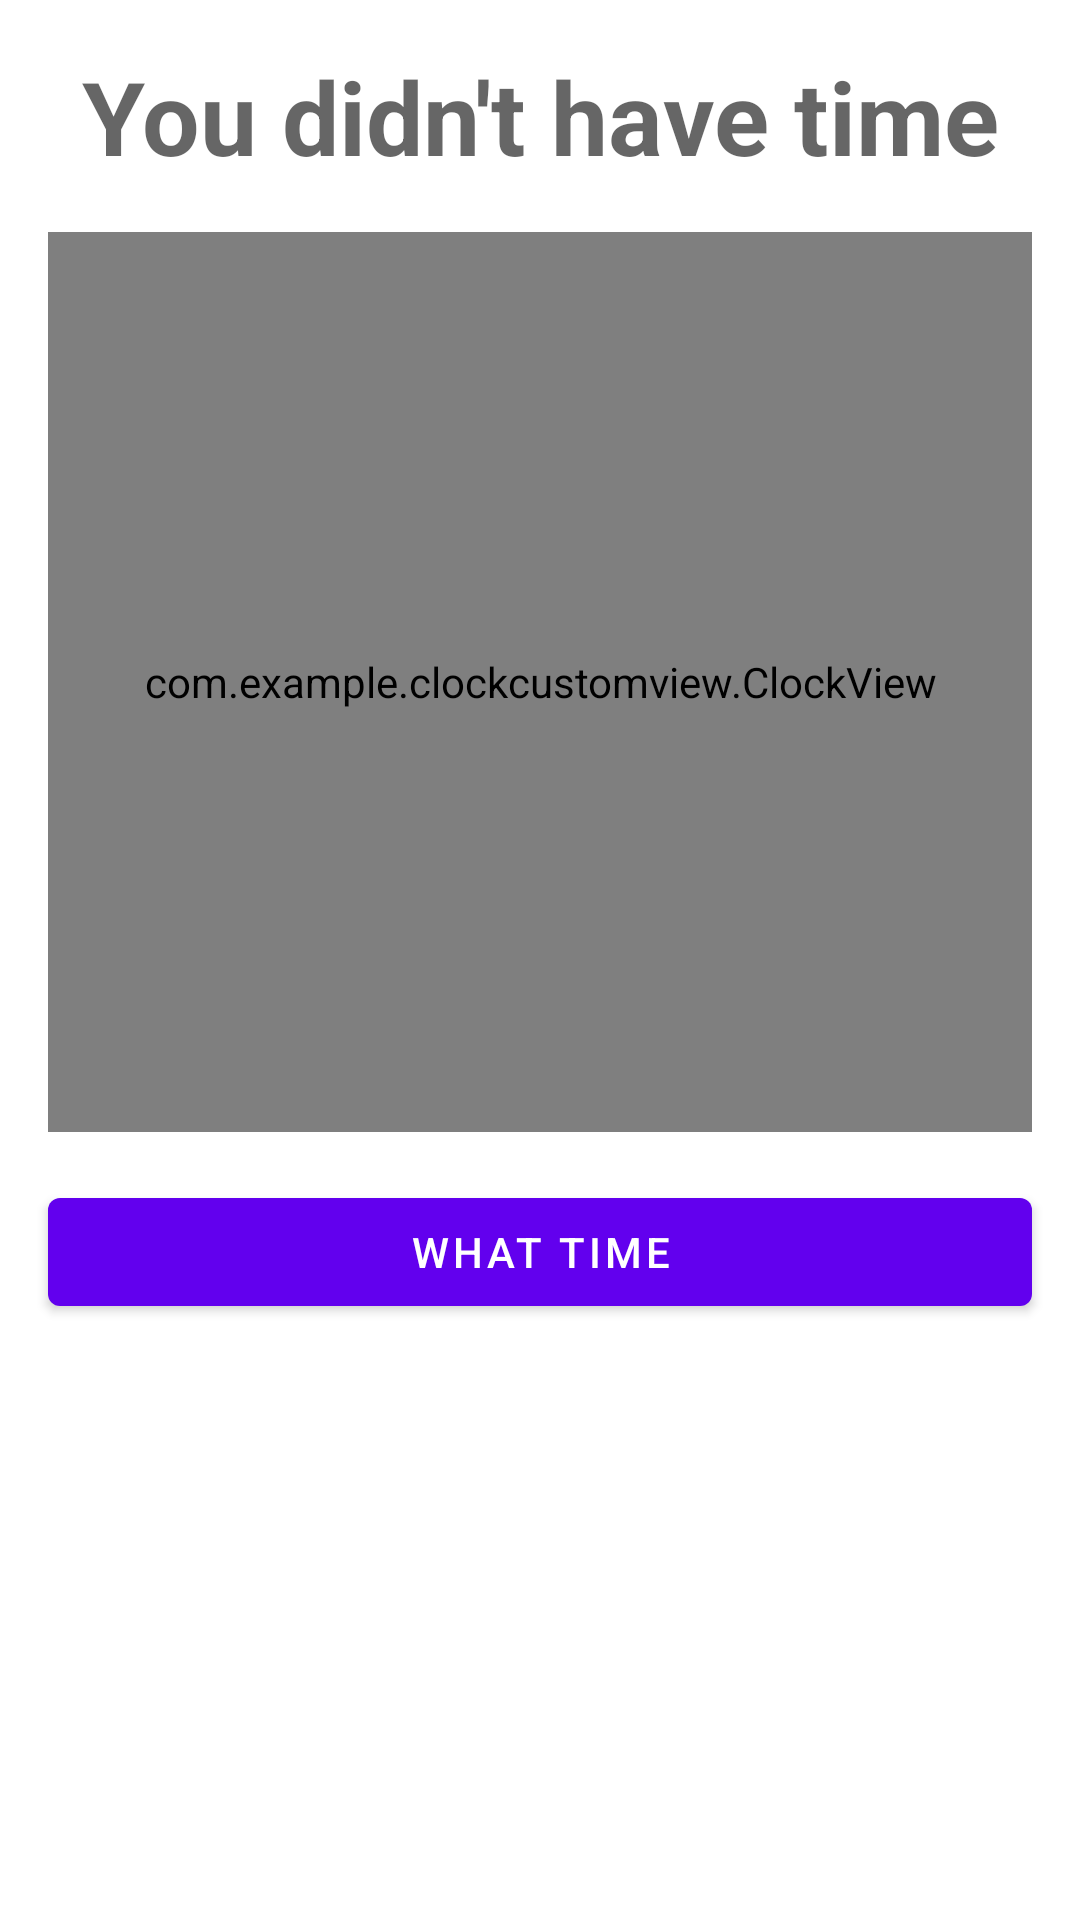

The Android layout XML behind this screen, and the referenced resources:
<!-- AndroidManifest.xml: application theme Theme.ClockCustomView -->
<!-- res/layout/activity_main.xml -->
<?xml version="1.0" encoding="utf-8"?>
<androidx.constraintlayout.widget.ConstraintLayout xmlns:android="http://schemas.android.com/apk/res/android"
    xmlns:app="http://schemas.android.com/apk/res-auto"
    xmlns:tools="http://schemas.android.com/tools"
    android:layout_width="match_parent"
    android:layout_height="match_parent"
    tools:context=".MainActivity">

    <com.example.clockcustomview.ClockView
        android:id="@+id/clockView"
        android:layout_width="0dp"
        android:layout_height="300dp"
        android:layout_marginTop="24dp"
        android:layout_margin="16dp"
        app:layout_constraintEnd_toEndOf="parent"
        app:layout_constraintStart_toStartOf="parent"
        app:layout_constraintTop_toBottomOf="@+id/textView" />

    <TextView
        android:id="@+id/textView"
        style="@style/TextAppearance.AppCompat.Display1"
        android:layout_width="match_parent"
        android:layout_height="0dp"
        android:layout_margin="16dp"
        android:gravity="center"
        android:text="You didn't have time"
        android:textStyle="bold"
        app:layout_constraintEnd_toEndOf="parent"
        app:layout_constraintStart_toStartOf="parent"
        app:layout_constraintTop_toTopOf="parent" />

    <Button
        android:id="@+id/btClock"
        android:layout_width="0dp"
        android:layout_height="wrap_content"
        android:layout_margin="16dp"
        android:layout_marginTop="24dp"
        android:text="What Time"
        app:layout_constraintEnd_toEndOf="parent"
        app:layout_constraintStart_toStartOf="parent"
        app:layout_constraintTop_toBottomOf="@+id/clockView" />

</androidx.constraintlayout.widget.ConstraintLayout>
<!-- resources referenced by this layout -->
<resources>
  <style name="Theme.ClockCustomView" parent="Theme.MaterialComponents.DayNight.DarkActionBar">
          
          <item name="colorPrimary">@color/purple_500</item>
          <item name="colorPrimaryVariant">@color/purple_700</item>
          <item name="colorOnPrimary">@color/white</item>
          
          <item name="colorSecondary">@color/teal_200</item>
          <item name="colorSecondaryVariant">@color/teal_700</item>
          <item name="colorOnSecondary">@color/black</item>
          
          <item name="android:statusBarColor">?attr/colorPrimaryVariant</item>
          
      </style>
  <!-- not gathered from this repository: default colours our renderer supplied (Android Studio template values) -->
  <color name="purple_500">#FF6200EE</color>
  <color name="purple_700">#FF3700B3</color>
  <color name="teal_200">#FF03DAC5</color>
  <color name="teal_700">#FF018786</color>
  <color name="black">#FF000000</color>
  <color name="white">#FFFFFFFF</color>
</resources>
